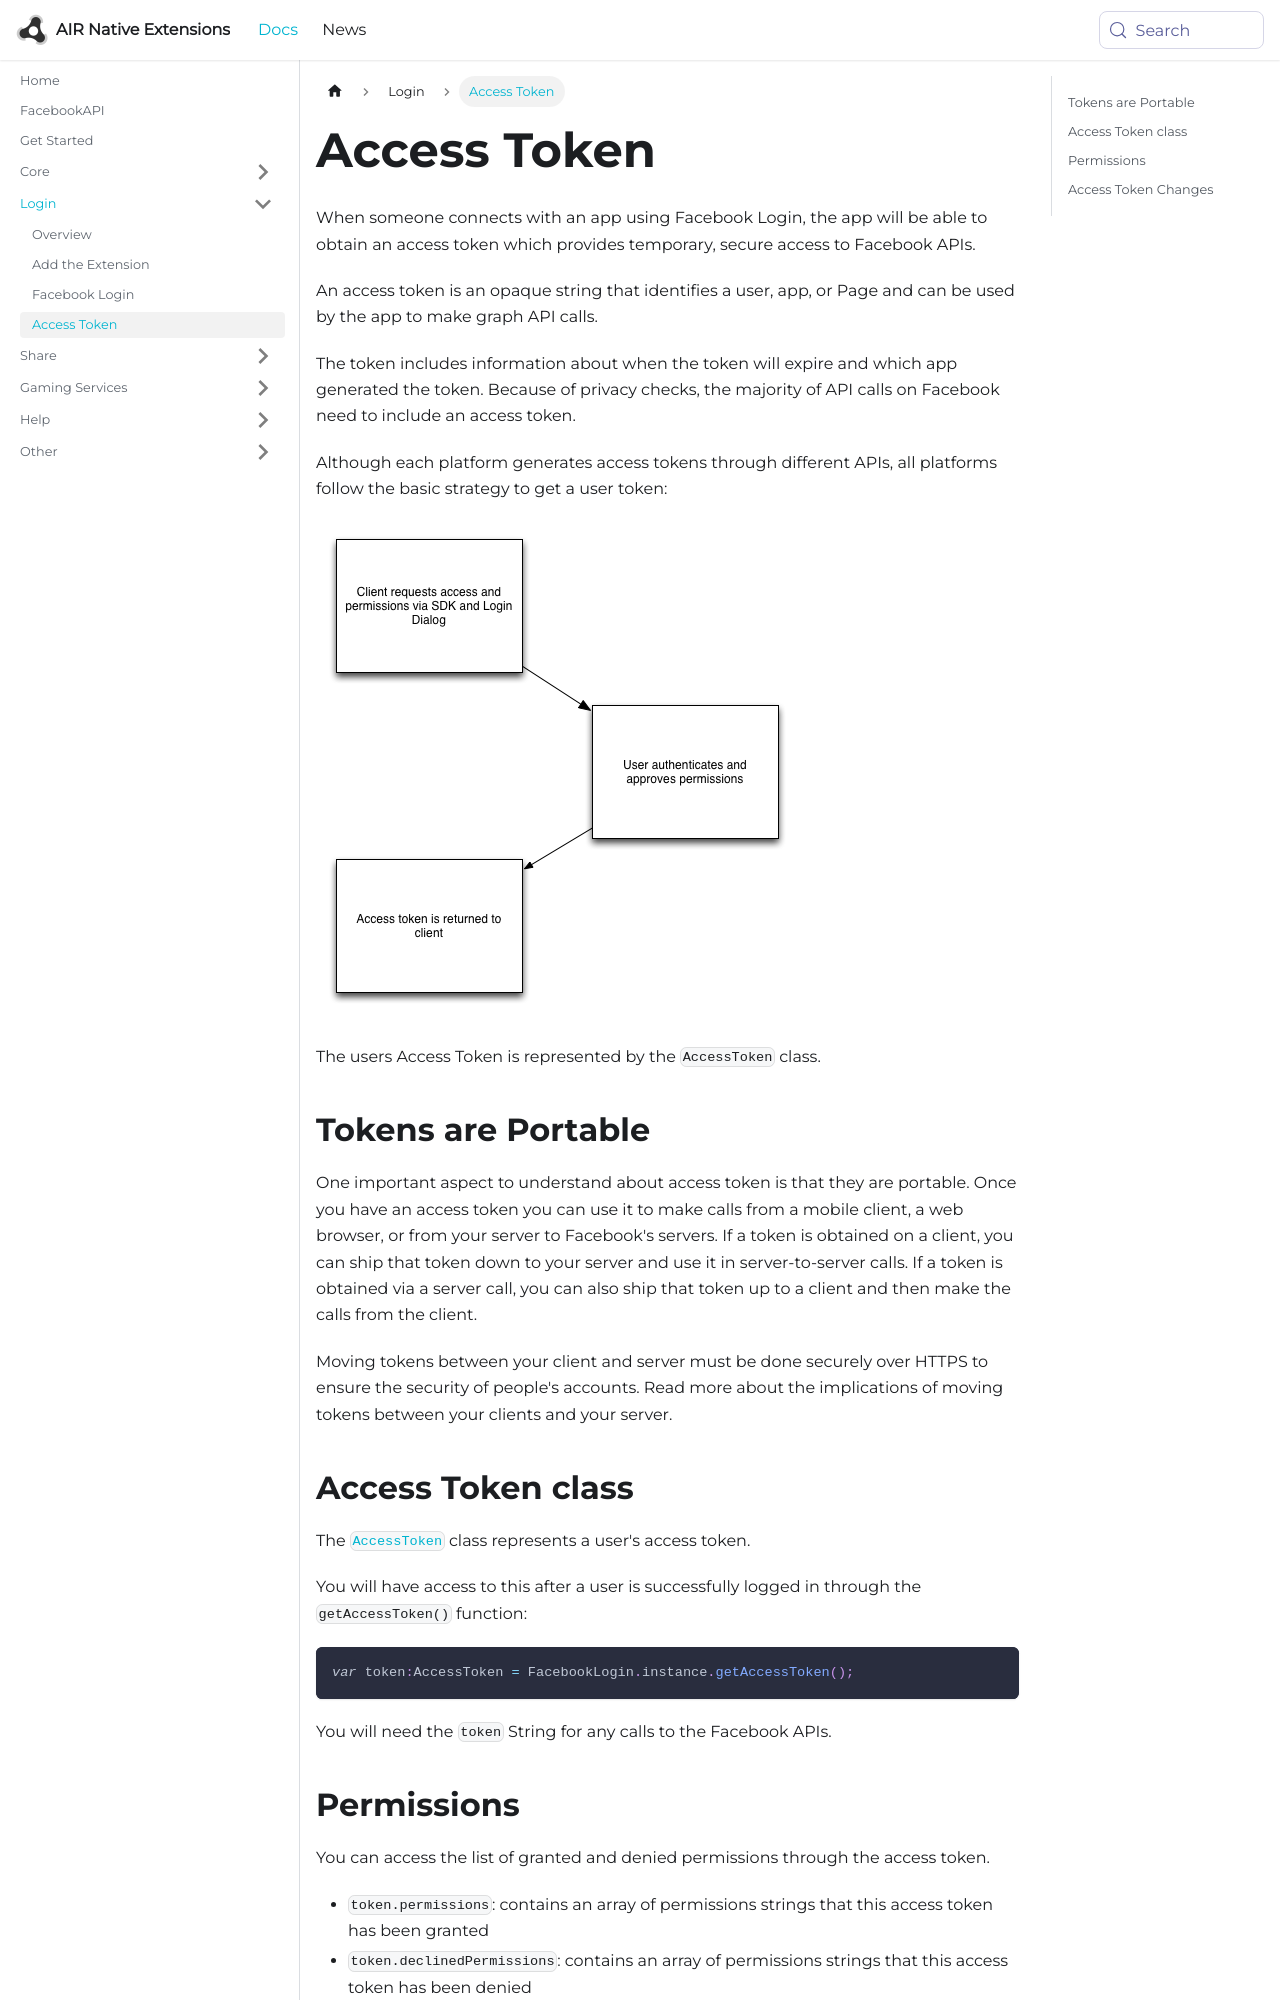

repository: airnativeextensions/nativeextensions-documentation · page: docs/facebookapi/login/access-token/index.html · generator: docusaurus

---
title: Access Token
sidebar_label: Access Token
---

When someone connects with an app using Facebook Login, the app will be able to obtain an access token which provides temporary, secure access to Facebook APIs.

An access token is an opaque string that identifies a user, app, or Page and can be used by the app to make graph API calls. 

The token includes information about when the token will expire and which app generated the token. Because of privacy checks, the majority of API calls on Facebook need to include an access token. 


Although each platform generates access tokens through different APIs, all platforms follow the basic strategy to get a user token:

![](images/access-token-flow.png)  

The users Access Token is represented by the `AccessToken` class.


## Tokens are Portable

One important aspect to understand about access token is that they are portable. 
Once you have an access token you can use it to make calls from a mobile client, a web browser, or from your server to Facebook's servers. If a token is obtained on a client, you can ship that token down to your server and use it in server-to-server calls. If a token is obtained via a server call, you can also ship that token up to a client and then make the calls from the client.

Moving tokens between your client and server must be done securely over HTTPS to ensure the security of people's accounts. Read more about the implications of moving tokens between your clients and your server.


## Access Token class

The [`AccessToken`](http://docs.airnativeextensions.com/asdocs/facebookapi/com/distriqt/extension/facebook/login/AccessToken.html) class represents a user's access token. 

You will have access to this after a user is successfully logged in through the `getAccessToken()` function:

```actionscript
var token:AccessToken = FacebookLogin.instance.getAccessToken();
```

You will need the `token` String for any calls to the Facebook APIs.
